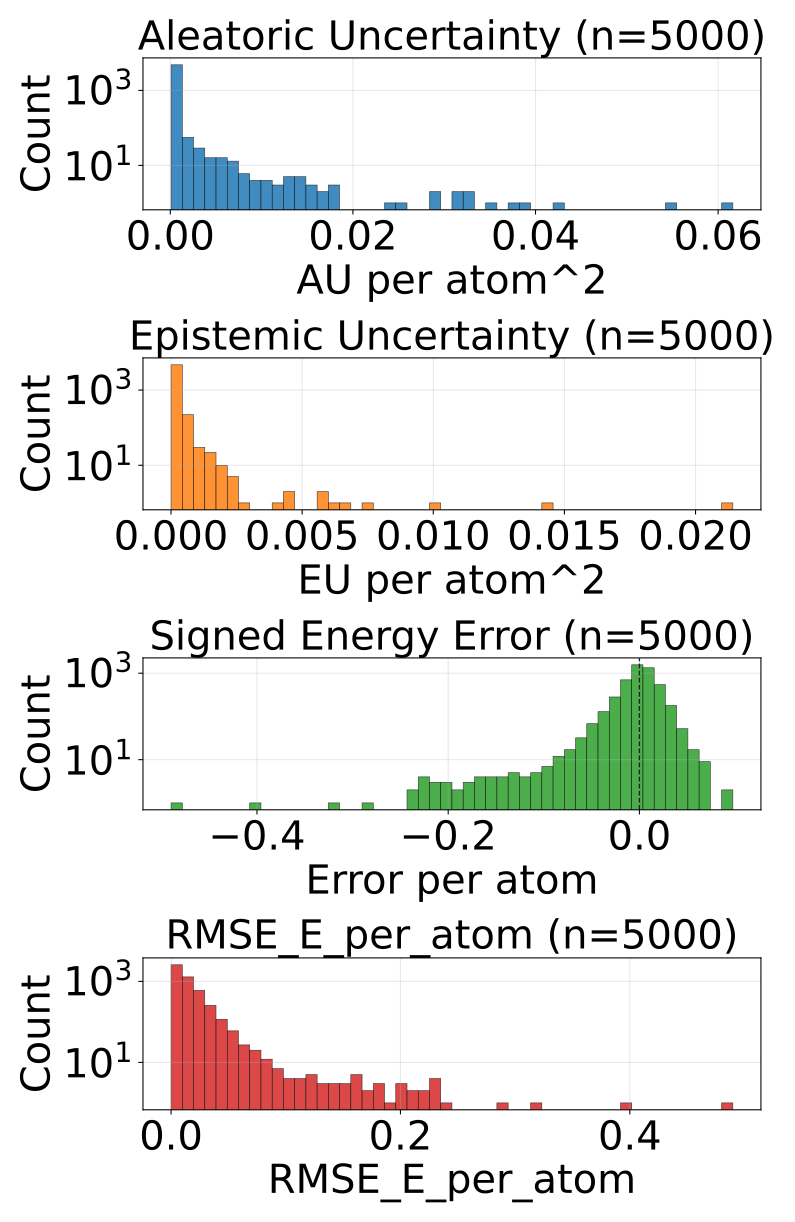

Values plotted in this chart, from the file beside it:
config_index, num_atoms, ref_energy, pred_energy, error, sq_error, rmse_e_atom, aleatoric_var, epistemic_var, total_var
0, 20.0, -525.9, -525.9, 0.007324, 5.364418029785156e-05, 0.007324, 0.0001872, 2.3137592506827787e-05, 0.0002104
1, 20.0, -525.8, -525.8, 0.01062, 0.0001128, 0.01062, 0.0002178, 3.393590304767713e-05, 0.0002517
2, 22.0, -613.3, -613.3, -0.003967, 1.5739351511001587e-05, 0.003967, 0.0001948, 3.776662197196856e-05, 0.0002326
3, 22.0, -613.3, -613.3, 0.01105, 0.000122, 0.01105, 0.0002023, 3.543421553331427e-05, 0.0002378
4, 24.0, -732.7, -732.6, 0.01978, 0.0003911, 0.01978, 0.0001791, 2.1848269170732237e-05, 0.0002009
5, 24.0, -732.7, -732.7, 0.009583, 9.182468056678772e-05, 0.009583, 0.0001991, 1.3889558431401383e-05, 0.000213
6, 24.0, -686.3, -686.3, -0.01196, 0.0001431, 0.01196, 0.0001736, 2.955067975562997e-05, 0.0002032
7, 21.0, -598, -598, -0.006836, 4.673004150390625e-05, 0.006836, 0.0002986, 0.0001569, 0.0004556
8, 22.0, -664, -664, 0.01379, 0.0001903, 0.01379, 0.0001809, 2.4267286789836362e-05, 0.0002052
9, 22.0, -663.8, -663.8, 0.01813, 0.0003286, 0.01813, 0.0002533, 8.36472972878255e-05, 0.0003369
10, 22.0, -664, -664, -0.001282, 1.642853021621704e-06, 0.001282, 0.0002049, 4.181545227766037e-05, 0.0002467
11, 23.0, -723.8, -723.8, -0.01807, 0.0003264, 0.01807, 0.001079, 0.0001201, 0.001199
12, 23.0, -724, -724, 0.008728, 7.617846131324768e-05, 0.008728, 0.0001738, 5.9810467064380646e-05, 0.0002336
13, 25.0, -726.3, -726.3, 0.001892, 3.5800039768218994e-06, 0.001892, 0.0001786, 4.379749225336127e-05, 0.0002224
14, 24.0, -625, -625, 0.006042, 3.651157021522522e-05, 0.006042, 0.0001935, 2.316683458047919e-05, 0.0002167
15, 24.0, -563.6, -563.7, -0.0307, 0.0009425, 0.0307, 0.0001896, 9.868033521343023e-05, 0.0002882
16, 24.0, -563.5, -563.5, 0.002869, 8.229166269302368e-06, 0.002869, 9.854273230303079e-05, 2.5106966859311797e-05, 0.0001236
17, 25.0, -622.9, -622.9, 0.00647, 4.1857361793518066e-05, 0.00647, 0.000142, 2.0079129171790555e-05, 0.000162
18, 25.0, -622.7, -622.7, 0.005432, 2.950802445411682e-05, 0.005432, 0.0002994, 0.000119, 0.0004184
19, 26.0, -677.3, -677.4, -0.01642, 0.0002696, 0.01642, 0.0001758, 0.0001396, 0.0003154
20, 25.0, -563.9, -563.9, -0.01556, 0.0002422, 0.01556, 0.0001631, 5.992017759126611e-05, 0.0002231
21, 26.0, -621, -621, 0.003723, 1.3861805200576782e-05, 0.003723, 0.0001837, 3.966800795751624e-05, 0.0002233
22, 27.0, -673.6, -673.6, -0.01379, 0.0001903, 0.01379, 0.000187, 2.6389210688648745e-05, 0.0002134
23, 27.0, -673.5, -673.5, -0.007019, 4.9266964197158813e-05, 0.007019, 0.0002267, 3.260783705627546e-05, 0.0002593
24, 27.0, -673.8, -673.7, 0.009949, 9.89772379398346e-05, 0.009949, 0.0002042, 3.8510002923430875e-05, 0.0002428
25, 27.0, -673.6, -673.6, 0.006531, 4.2650848627090454e-05, 0.006531, 0.000193, 1.6427040463895537e-05, 0.0002094
26, 26.0, -577.8, -577.9, -0.01569, 0.0002461, 0.01569, 0.0002803, 0.0002195, 0.0004997
27, 26.0, -521.5, -521.5, 0.003601, 1.2967735528945923e-05, 0.003601, 0.0001611, 1.770649032550864e-05, 0.0001788
28, 27.0, -577.8, -577.8, -0.01709, 0.0002921, 0.01709, 0.0001819, 6.452798697864637e-05, 0.0002465
29, 28.0, -590.6, -590.6, 0.007324, 5.364418029785156e-05, 0.007324, 0.0001594, 2.1428801119327545e-05, 0.0001808
30, 28.0, -590.6, -590.6, 0.0009766, 9.5367431640625e-07, 0.0009766, 0.0001777, 4.962701495969668e-05, 0.0002274
31, 26.0, -564.4, -564.4, -0.008057, 6.490945816040039e-05, 0.008057, 0.0001511, 4.387237277114764e-05, 0.0001949
32, 28.0, -669.9, -669.9, 0.0, 0.0, 0.0, 0.0003867, 3.699790613609366e-05, 0.0004237
33, 26.0, -464.8, -464.8, -0.006805, 4.631374031305313e-05, 0.006805, 0.0001469, 7.966100383782759e-05, 0.0002265
34, 28.0, -538, -538, 0.005676, 3.2220035791397095e-05, 0.005676, 0.000151, 2.4947337806224823e-05, 0.000176
35, 34.0, -771.3, -771.3, -0.009094, 8.270516991615295e-05, 0.009094, 0.0001339, 2.0249000954208896e-05, 0.0001541
36, 34.0, -771.4, -771.4, 0.002014, 4.056841135025024e-06, 0.002014, 0.0001236, 1.599583811184857e-05, 0.0001396
37, 34.0, -771.3, -771.3, -0.001892, 3.5800039768218994e-06, 0.001892, 0.0001255, 3.70603047485929e-05, 0.0001626
38, 26.0, -408.4, -408.4, -0.005402, 2.9177404940128326e-05, 0.005402, 0.0001801, 9.346576553070918e-05, 0.0002735
39, 26.0, -408.4, -408.4, -0.007477, 5.59026375412941e-05, 0.007477, 0.0001962, 6.364039290929213e-05, 0.0002598
40, 26.0, -408.4, -408.4, -0.00412, 1.6973353922367096e-05, 0.00412, 0.0001951, 6.56357005937025e-05, 0.0002607
41, 26.0, -408.3, -408.3, -0.005859, 3.4332275390625e-05, 0.005859, 0.0002799, 2.5866320356726646e-05, 0.0003058
42, 28.0, -485.4, -485.4, -0.03952, 0.001562, 0.03952, 0.0003632, 9.690011211205274e-05, 0.0004601
43, 28.0, -485.2, -485.2, 0.00174, 3.0258670449256897e-06, 0.00174, 0.0002182, 5.758171755587682e-05, 0.0002757
44, 29.0, -538.9, -538.9, -0.01685, 0.0002838, 0.01685, 0.0001672, 7.522683881688863e-05, 0.0002425
45, 31.0, -636.5, -636.5, 0.002197, 4.827976226806641e-06, 0.002197, 0.0001463, 2.5583245587768033e-05, 0.0001719
46, 31.0, -636.4, -636.4, -0.004761, 2.2664666175842285e-05, 0.004761, 0.0001641, 2.1857395040569827e-05, 0.0001859
47, 35.0, -797.5, -797.5, -0.006897, 4.756823182106018e-05, 0.006897, 0.0001391, 1.580622119945474e-05, 0.0001549
48, 35.0, -797.6, -797.6, -0.0001831, 3.3527612686157227e-08, 0.0001831, 0.0001391, 4.122238533454947e-05, 0.0001803
49, 30.0, -552.4, -552.4, -0.002991, 8.944422006607056e-06, 0.002991, 0.0001594, 3.837775511783548e-05, 0.0001978
50, 34.0, -728, -728, -0.00177, 3.1329691410064697e-06, 0.00177, 0.0001565, 3.4295953810214996e-05, 0.0001908
51, 27.0, -468.1, -468.3, -0.2301, 0.05293, 0.2301, 0.008438, 0.01025, 0.01869
52, 28.0, -432.7, -432.7, -0.003204, 1.026783138513565e-05, 0.003204, 0.0002869, 7.445788651239127e-05, 0.0003614
53, 28.0, -432.8, -432.8, -0.01242, 0.0001543, 0.01242, 0.0002213, 8.082422573352233e-05, 0.0003021
54, 30.0, -503.2, -503.2, -0.001587, 2.518296241760254e-06, 0.001587, 0.0001603, 1.5903544408502057e-05, 0.0001762
55, 34.0, -684.8, -684.8, 0.003601, 1.2967735528945923e-05, 0.003601, 0.0001267, 3.168657349306159e-05, 0.0001584
56, 33.0, -598.9, -598.9, 0.007996, 6.392970681190491e-05, 0.007996, 0.000135, 1.5093386537046172e-05, 0.0001501
57, 33.0, -598.9, -598.8, 0.005371, 2.8848648071289062e-05, 0.005371, 0.0001557, 3.125350849586539e-05, 0.0001869
58, 35.0, -681.6, -681.6, -0.0001221, 1.4901161193847656e-08, 0.0001221, 0.0001231, 2.675205541891046e-05, 0.0001499
59, 35.0, -681.6, -681.6, 0.003418, 1.1682510375976562e-05, 0.003418, 0.0001185, 4.72335159429349e-05, 0.0001657
... 4,940 more rows
